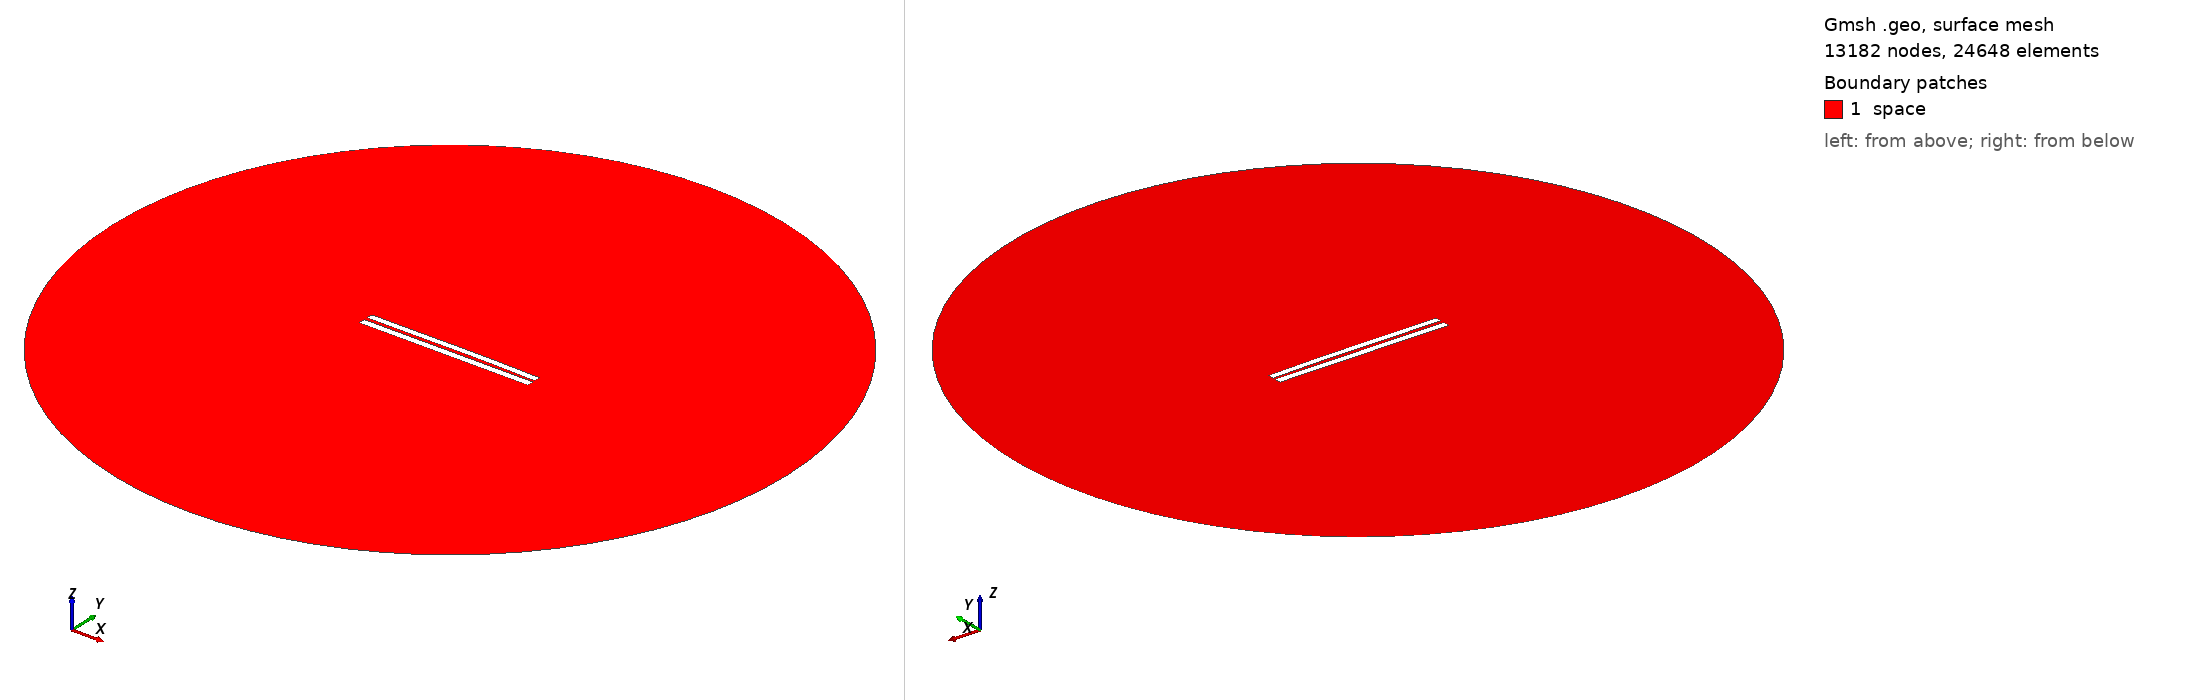

Gmsh geometry script, surface-meshed: 13182 nodes, 24648 surface elements. Boundary patches (legend numbers): 1 space. Left view from above one corner, right view from below the opposite corner. Legend entries are the model's physical surfaces. The drawing asked Gmsh for element sizes between 1% and 20% of the model's largest extent; the script's own settings can give other sizes.

=== 4483.geo (drawn) ===
//---------------------------------------
// Geometry kernel
//---------------------------------------

SetFactory("OpenCASCADE");



//---------------------------------------
// Parameters of the geometry
//---------------------------------------

// Overetch of the upper plate
overetch = 0.125;

// Distance between the plates
distance = 2.0;

// Discretization over the x axis (for the deformation)
nx = 50; 

// Length of the plate
L = 100 - overetch; 

// Number of modes
n = 4; 

// 1st mode coefficient
coeff(1) = -0.15;
beta(1) = 0.596864 * 3.1415926535 / L;

// 2nd mode coefficient
coeff(2) = 0.15;
beta(2) = 1.49418 * 3.1415926535 / L;

// 3rd mode coefficient
coeff(3) = -0.075;
beta(3) = 2.50025 * 3.1415926535 / L;

// 4th mode coefficient
coeff(4) = 0.0;
beta(4) = 3.49999 * 3.1415926535 / L;



//---------------------------------------
// Upper plate (deformed rectangle)
//---------------------------------------

// Coordiantes of the upper plate
xmin = -50;
xmax = 50 - overetch;

// Height of the upper plate
yheight = 4 - 2 * overetch;

// Indexes of the points
UpperID[] = {};
LowerID[] = {};
LeftID[] = {};
RightID[] = {};

// Point index
p = 1;

// Horizontal edges
For i In {1:nx}
    x = xmin + (i-1)*(xmax - xmin)/(nx-1);

    y_bottom = distance / 2 + overetch;
    For j In {1:n}
        C = (Cosh(beta(j)*L) + Cos(beta(j)*L)) / (Sinh(beta(j)*L) + Sin(beta(j)*L));
        y_bottom  = y_bottom + coeff(j) * (Cosh(beta(j)*(x+50)) - Cos(beta(j)*(x+50)) - C * (Sinh(beta(j)*(x+50)) - Sin(beta(j)*(x+50))));
    EndFor

    y_top = y_bottom + yheight;

    Point(p) = {x, y_top, 0, 1.0};
    UpperID[i] = p;
    p = p + 1;

    Point(p) = {x, y_bottom, 0, 1.0};
    LowerID[i] = p;
    p = p + 1;
EndFor

// Create point lists
UpperPts[] = {}; LowerPts[] = {};
For i In {1:nx}
  UpperPts[] += {UpperID[i]};
  LowerPts[] += {LowerID[i]};
EndFor

// Build splines
Spline(1) = {UpperPts[]};
Spline(2) = {LowerPts[]};
Line(3) = {LowerPts[nx-1], UpperPts[nx-1]};
Line(4) = {LowerPts[0], UpperPts[0]};

// Build the plane surface
Curve Loop(1) = {2, 3, -1, -4};
Plane Surface(1) = {1};



//---------------------------------------
// Lower plate (rectangle)
//---------------------------------------

// Vertices
Point(1001) = {-50, -1, 0, 1.0};
Point(1002) = { 50, -1, 0, 1.0};
Point(1003) = { 50,  -5, 0, 1.0};
Point(1004) = {-50,  -5, 0, 1.0};

// Edges
Line(5) = {1001, 1002};
Line(6) = {1002, 1003};
Line(7) = {1003, 1004};
Line(8) = {1004, 1001};

// Plane surface
Line Loop(2) = {5, 6, 7, 8};
Plane Surface(2) = {2}; 



//---------------------------------------
// Outer (fictious) boundary
//---------------------------------------

// Points
Point(1005) = {0, 0, 0};       // Center
Point(1006) = {200, 0, 0};     // Start point
Point(1007) = {0, 200, 0};     // 90 degrees
Point(1008) = {-200, 0, 0};    // 180 degrees
Point(1009) = {0, -200, 0};    // 270 degrees

// Circle arcs (each needs start, center, end)
Circle(9) = {1006, 1005, 1007};
Circle(10) = {1007, 1005, 1008};
Circle(11) = {1008, 1005, 1009};
Circle(12) = {1009, 1005, 1006};

// Plane surface for the entire domain
Curve Loop(3) = {9, 10, 11, 12};
Surface(3) = {3};

// Subtract the plates from the whole domain to obtain the actual domain where we want to solve the equations
BooleanDifference{ Surface{3}; Delete; }{ Surface{1}; Surface{2}; Delete; }




//---------------------------------------
// Transfinite Lines/Curves
//---------------------------------------

// Set the number of points on the boundaries
r = 7;

// Plates
Transfinite Curve {1, 2} = 50*r Using Progression 1;
Transfinite Curve {3, 4} = 2*r Using Progression 1;
Transfinite Line {5, 7} = 50*r Using Progression 1;
Transfinite Line {6, 8} = 2*r Using Progression 1;

// Outer boundary
Transfinite Line {9, 10, 11, 12} = 20 Using Progression 1;



//---------------------------------------
// Physical groups
//---------------------------------------                

// Physical curves (boundaries)
Physical Line("force_segment", 10) = {2};
Physical Line("upper_plate", 11) = {1, 3, 4};
Physical Line("lower_plate", 12) = {5, 6, 7, 8};
Physical Line("boundary", 20) = {9, 10, 11, 12};

// Physical Surfaces
Physical Surface("space", 30) = {3};



//---------------------------------------
// 6. Generate the Mesh
//---------------------------------------

// 2D mesh generation
Mesh 2;
